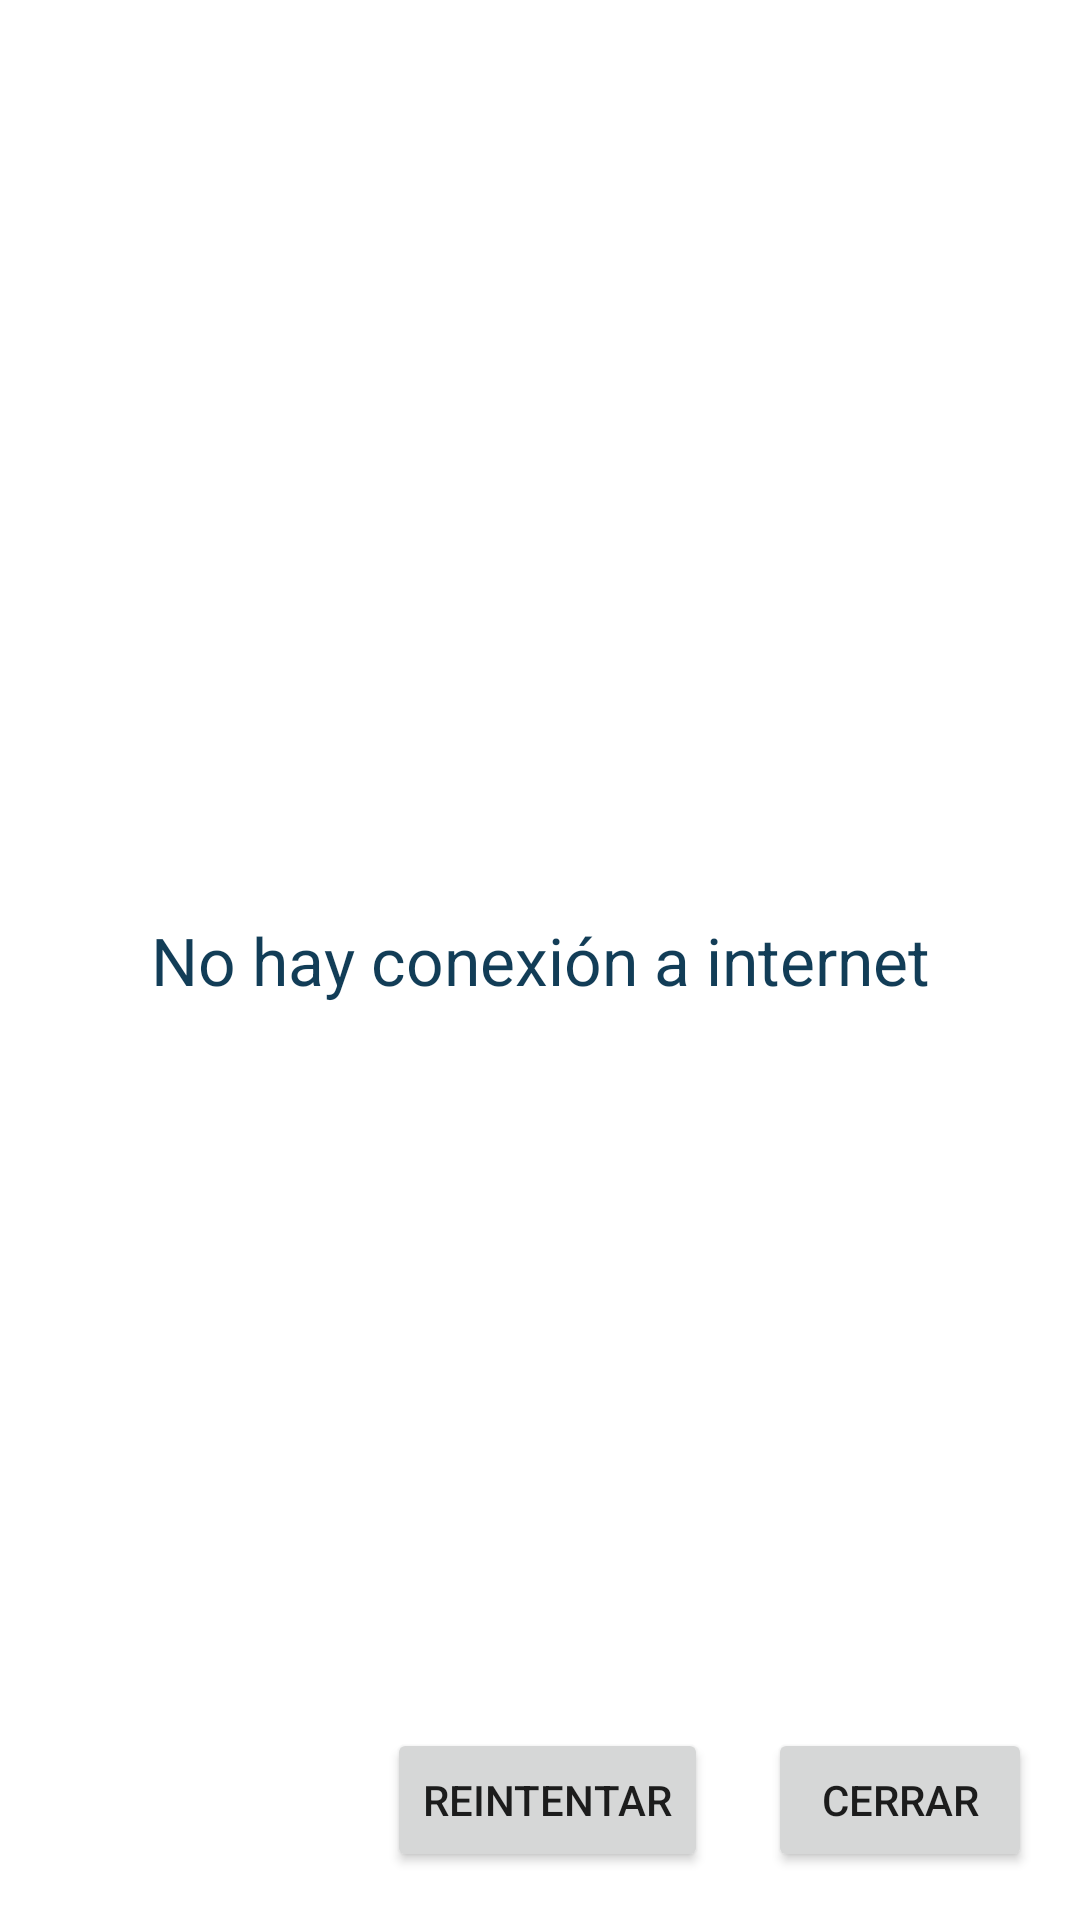

Layout XML and referenced resources for this Android screen:
<!-- AndroidManifest.xml: application theme Theme.Chat -->
<!-- res/layout/activity_message.xml -->
<?xml version="1.0" encoding="utf-8"?>
<androidx.constraintlayout.widget.ConstraintLayout xmlns:android="http://schemas.android.com/apk/res/android"
    xmlns:app="http://schemas.android.com/apk/res-auto"
    xmlns:tools="http://schemas.android.com/tools"
    android:layout_width="match_parent"
    android:layout_height="match_parent"
    tools:context=".MessageActivity">

    <TextView
        android:id="@+id/tvMessage"
        android:layout_width="wrap_content"
        android:layout_height="wrap_content"
        android:text="@string/chk_internet"
        android:textAppearance="@style/TextAppearance.AppCompat.Large"
        android:textColor="@color/less_darker_blue"
        app:layout_constraintBottom_toBottomOf="parent"
        app:layout_constraintEnd_toEndOf="parent"
        app:layout_constraintStart_toStartOf="parent"
        app:layout_constraintTop_toTopOf="parent" />

    <ProgressBar
        android:id="@+id/pbMessage"
        style="?android:attr/progressBarStyle"
        android:layout_width="wrap_content"
        android:layout_height="wrap_content"
        android:layout_marginTop="60dp"
        android:layout_marginEnd="180dp"
        android:visibility="gone"
        app:layout_constraintEnd_toEndOf="parent"
        app:layout_constraintTop_toBottomOf="@+id/tvMessage" />

    <Button
        android:id="@+id/btnClose"
        android:layout_width="wrap_content"
        android:layout_height="wrap_content"
        android:layout_marginEnd="16dp"
        android:layout_marginBottom="16dp"
        android:onClick="btnCloseClick"
        android:text="@string/close"
        app:layout_constraintBottom_toBottomOf="parent"
        app:layout_constraintEnd_toEndOf="parent" />

    <Button
        android:id="@+id/btnRetry"
        android:layout_width="wrap_content"
        android:layout_height="wrap_content"
        android:layout_marginEnd="20dp"
        android:layout_marginBottom="16dp"
        android:onClick="btnRetryClick"
        android:text="@string/retry"
        app:layout_constraintBottom_toBottomOf="parent"
        app:layout_constraintEnd_toStartOf="@+id/btnClose" />
</androidx.constraintlayout.widget.ConstraintLayout>
<!-- resources referenced by this layout -->
<resources>
  <color name="less_darker_blue">#123d57</color>
  <string name="chk_internet">No hay conexión a internet</string>
  <string name="close">Cerrar</string>
  <string name="retry">Reintentar</string>
  <style name="Theme.Chat" parent="Theme.MaterialComponents.DayNight.DarkActionBar">
          
          <item name="colorPrimary">@color/less_darker_blue</item>
          <item name="colorPrimaryVariant">@color/light_blue</item>
          <item name="colorOnPrimary">@color/white</item>
          
          <item name="colorSecondary">@color/teal_200</item>
          <item name="colorSecondaryVariant">@color/teal_700</item>
          <item name="colorOnSecondary">@color/black</item>
          
          <item name="android:statusBarColor" tools:targetApi="l">?attr/colorPrimaryVariant</item>
          
      </style>
  <color name="light_blue">#65b2e0</color>
  <color name="white">#FFFFFFFF</color>
  <color name="teal_200">#FF03DAC5</color>
  <color name="teal_700">#FF018786</color>
  <color name="black">#FF000000</color>
</resources>
